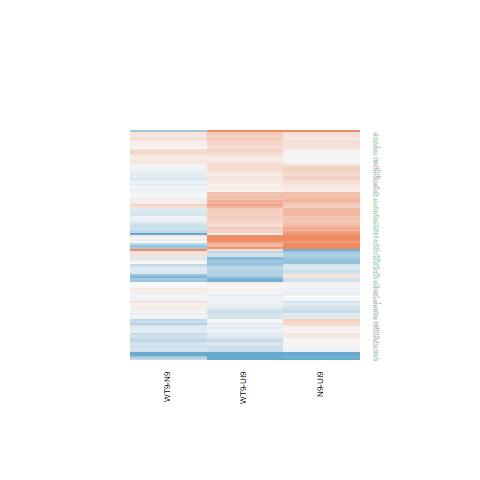

The data file committed next to this chart (first rows):
N9-UI9.logFC, N9-UI9.AveExpr, N9-UI9.t, N9-UI9.P.Value, N9-UI9.adj.P.Val, N9-UI9.B, WT9-UI9.logFC, WT9-UI9.AveExpr, WT9-UI9.t, WT9-UI9.P.Value, WT9-UI9.adj.P.Val, WT9-UI9.B, WT9-N9.logFC, WT9-N9.AveExpr, WT9-N9.t, WT9-N9.P.Value, WT9-N9.adj.P.Val, WT9-N9.B
0.3582, 5.77, 3.198, 0.006292, 0.0274, -3.174, 0.2883, 5.77, 2.579, 0.02155, 0.0765, -4.267, -0.06986, 5.77, -0.6752, 0.5103, 0.7996, -6.148
0.2232, 3.736, 1.352, 0.1973, 0.3383, -5.958, 0.3986, 3.736, 2.411, 0.02989, 0.09637, -4.189, 0.1754, 3.736, 1.158, 0.2657, 0.6184, -5.351
0.5722, 6.621, 5.526, 6.88768244356573e-05, 0.0009743, 1.319, 0.3874, 6.621, 3.72, 0.002207, 0.01547, -2.105, -0.1849, 6.621, -1.932, 0.07346, 0.3695, -4.739
0.4164, 3.726, 2.416, 0.02958, 0.0859, -4.252, 0.7662, 3.726, 4.544, 0.000434, 0.005173, -0.05763, 0.3498, 3.726, 2.235, 0.04182, 0.2959, -3.849
1.125, 5.891, 8.946, 3.0562328671748e-07, 1.89814359746294e-05, 6.956, 0.9938, 5.891, 7.889, 1.3902602587697e-06, 8.98145366279301e-05, 5.471, -0.1311, 5.891, -1.147, 0.2702, 0.6217, -5.76
3.57, 6.001, 28.62, 4.82596044237805e-14, 6.98364735616527e-10, 21.91, 2.967, 6.001, 23.07, 9.913257746072e-13, 3.5863688210852e-09, 19.07, -0.6022, 6.001, -5.882, 3.64232801584026e-05, 0.01351, 2.52
0.2578, 8.163, 2.446, 0.02794, 0.08233, -4.792, 0.3151, 8.163, 2.994, 0.009477, 0.04279, -3.644, 0.05737, 8.163, 0.5875, 0.566, 0.8333, -6.375
-0.1967, 6.318, -1.974, 0.06803, 0.1583, -5.498, -0.09145, 6.318, -0.9153, 0.3752, 0.5492, -6.788, 0.1053, 6.318, 1.136, 0.2744, 0.6265, -5.786
-0.8569, 1.696, -2.545, 0.02303, 0.07129, -3.488, -1.405, 1.696, -4.129, 0.0009788, 0.008759, -0.5308, -0.5482, 1.696, -1.656, 0.1195, 0.4445, -4.325
0.1474, 6.159, 0.8693, 0.399, 0.5531, -6.9, -0.4577, 6.159, -2.688, 0.0174, 0.06576, -4.072, -0.605, 6.159, -3.804, 0.001867, 0.07578, -1.247
-0.1201, 6.157, -1.204, 0.2483, 0.397, -6.588, -0.2372, 6.157, -2.364, 0.03273, 0.1024, -4.701, -0.117, 6.157, -1.257, 0.2287, 0.5838, -5.638
1.492, 4.619, 10.64, 3.45441728831891e-08, 3.78703580145931e-06, 9.257, 0.9072, 4.619, 6.297, 1.77198504375678e-05, 0.0005503, 3.013, -0.5844, 4.619, -4.649, 0.0003545, 0.03664, 0.3877
0.5581, 5.612, 3.078, 0.008006, 0.03268, -3.392, 0.3946, 5.612, 2.154, 0.04875, 0.1356, -5.003, -0.1635, 5.612, -0.9791, 0.3438, 0.6855, -5.884
0.09335, 6.597, 0.8258, 0.4225, 0.5757, -7.004, 0.01696, 6.597, 0.15, 0.8829, 0.9335, -7.238, -0.07639, 6.597, -0.7277, 0.4785, 0.775, -6.186
-0.6565, 3.873, -3.216, 0.006062, 0.02658, -2.811, -0.6661, 3.873, -3.231, 0.005893, 0.03071, -2.679, -0.009582, 3.873, -0.04955, 0.9612, 0.9882, -6.016
-0.01394, 3.012, -0.07092, 0.9444, 0.9671, -6.69, -0.08395, 3.012, -0.4222, 0.6792, 0.8032, -6.48, -0.07001, 3.012, -0.3814, 0.7085, 0.8961, -5.742
-0.3099, 5.591, -2.687, 0.01742, 0.05813, -4.12, -0.2574, 5.591, -2.237, 0.04167, 0.1221, -4.843, 0.05247, 5.591, 0.4871, 0.6336, 0.8635, -6.202
0.9858, 5.98, 7.04, 5.18368033654564e-06, 0.0001599, 4.037, 1.025, 5.98, 7.32, 3.32354470394301e-06, 0.000172, 4.574, 0.03927, 5.98, 0.3083, 0.7623, 0.916, -6.368
0.02593, 4.529, 0.1675, 0.8693, 0.9201, -7.006, 0.1547, 4.529, 1.017, 0.3259, 0.5001, -6.4, 0.1288, 4.529, 0.8986, 0.3837, 0.715, -5.731
-0.06662, 5.437, -0.5257, 0.6071, 0.7333, -7.076, 0.01616, 5.437, 0.1277, 0.9002, 0.9437, -7.106, 0.08278, 5.437, 0.7034, 0.4931, 0.7847, -6.072
0.4573, 7.178, 4.465, 0.0005059, 0.004381, -0.7584, 0.3734, 7.178, 3.646, 0.002558, 0.01714, -2.294, -0.08385, 7.178, -0.8849, 0.3908, 0.7208, -6.103
0.0379, 9.173, 0.4103, 0.6877, 0.7936, -7.403, -0.1271, 9.173, -1.374, 0.1905, 0.3498, -6.436, -0.165, 9.173, -1.923, 0.07456, 0.3717, -4.864
0.5753, 8.622, 6.257, 1.89711315554442e-05, 0.00039, 2.551, 0.3345, 8.622, 3.64, 0.002589, 0.01727, -2.376, -0.2407, 8.622, -2.826, 0.01324, 0.1859, -3.26
0.02423, 5.211, 0.1962, 0.8472, 0.9061, -7.155, -0.1013, 5.211, -0.8176, 0.427, 0.6003, -6.717, -0.1255, 5.211, -1.09, 0.2938, 0.6411, -5.686
0.1528, 5.387, 1.273, 0.2233, 0.3689, -6.385, 0.3786, 5.387, 3.157, 0.006834, 0.0341, -3.083, 0.2258, 5.387, 2.042, 0.05997, 0.3417, -4.425
-0.06399, 3.808, -0.4134, 0.6855, 0.7918, -6.819, -0.3175, 3.808, -2.043, 0.05992, 0.1558, -4.865, -0.2535, 3.808, -1.742, 0.103, 0.4196, -4.633
0.5272, 7.615, 5.575, 6.29558679910591e-05, 0.0009202, 1.348, 0.3166, 7.615, 3.342, 0.004713, 0.02621, -2.933, -0.2106, 7.615, -2.405, 0.03025, 0.2571, -4
0.4478, 4.725, 3.226, 0.00595, 0.02625, -2.941, 0.4513, 4.725, 3.266, 0.00549, 0.02916, -2.767, 0.003452, 4.725, 0.02709, 0.9788, 0.9936, -6.203
-0.1648, 2.26, -0.6297, 0.5388, 0.6773, -6.291, -0.3929, 2.26, -1.501, 0.1551, 0.3047, -5.303, -0.2282, 2.26, -0.9222, 0.3717, 0.7059, -5.239
-0.2961, 4.829, -1.926, 0.07426, 0.1687, -5.334, -0.4661, 4.829, -3.063, 0.008254, 0.03885, -3.168, -0.1699, 4.829, -1.174, 0.2597, 0.6129, -5.504
0.398, 5.659, 3.424, 0.003996, 0.01949, -2.714, 0.01834, 5.659, 0.1571, 0.8774, 0.9299, -7.139, -0.3797, 5.659, -3.513, 0.003338, 0.1009, -1.792
0.2265, 5.87, 2.18, 0.04642, 0.1205, -5.097, 0.1528, 5.87, 1.476, 0.1617, 0.3128, -6.097, -0.07374, 5.87, -0.7658, 0.4562, 0.7625, -6.083
0.1561, 4.52, 0.7946, 0.4398, 0.591, -6.738, -0.05182, 4.52, -0.2632, 0.7962, 0.8799, -6.918, -0.2079, 4.52, -1.136, 0.2746, 0.6265, -5.537
-0.2829, 5.822, -2.72, 0.01634, 0.0554, -4.101, -0.4861, 5.822, -4.687, 0.0003296, 0.004262, -0.1114, -0.2032, 5.822, -2.083, 0.05562, 0.3326, -4.402
-0.2271, 4.371, -1.024, 0.323, 0.478, -6.493, -0.4075, 4.371, -1.821, 0.08949, 0.2075, -5.334, -0.1804, 4.371, -0.8642, 0.4017, 0.7278, -5.754
0.02746, 5.204, 0.153, 0.8805, 0.9269, -7.152, 0.3135, 5.204, 1.782, 0.09596, 0.2181, -5.552, 0.2861, 5.204, 1.728, 0.1054, 0.4231, -4.878
0.7525, 7.589, 8.29, 7.70165370402338e-07, 3.81680242297679e-05, 5.906, 0.3168, 7.589, 3.478, 0.003585, 0.02156, -2.657, -0.4357, 7.589, -5.182, 0.0001294, 0.02432, 1.265
0.1383, 9.334, 1.445, 0.17, 0.3056, -6.453, 0.3425, 9.334, 3.583, 0.002903, 0.01872, -2.508, 0.2042, 9.334, 2.301, 0.03687, 0.2796, -4.231
0.4445, 7.682, 4.488, 0.0004842, 0.004239, -0.7422, 0.3405, 7.682, 3.445, 0.003834, 0.0227, -2.729, -0.104, 7.682, -1.134, 0.2755, 0.6271, -5.887
0.01148, 7.842, 0.08073, 0.9368, 0.963, -7.428, -0.2869, 7.842, -2.016, 0.06302, 0.1614, -5.418, -0.2983, 7.842, -2.253, 0.04046, 0.2904, -4.259
-0.147, 3.962, -0.8607, 0.4036, 0.5578, -6.524, -0.08937, 3.962, -0.5237, 0.6085, 0.7502, -6.656, 0.05763, 3.962, 0.3619, 0.7227, 0.9015, -5.95
0.2823, 6.138, 2.554, 0.02262, 0.07044, -4.458, 0.1525, 6.138, 1.384, 0.1877, 0.3466, -6.256, -0.1297, 6.138, -1.267, 0.2255, 0.5807, -5.628
0.5571, 3.783, 3.389, 0.004284, 0.02054, -2.475, 0.2239, 3.783, 1.346, 0.1991, 0.36, -5.908, -0.3332, 3.783, -2.196, 0.04503, 0.3061, -3.963
0.2888, 3.492, 1.319, 0.2078, 0.35, -5.93, 0.2538, 3.492, 1.155, 0.2669, 0.4368, -6.014, -0.03498, 3.492, -0.1732, 0.8649, 0.9573, -5.907
0.1955, 7.743, 2.117, 0.05225, 0.1311, -5.359, 0.1127, 7.743, 1.222, 0.2414, 0.408, -6.572, -0.08281, 7.743, -0.9666, 0.3498, 0.6887, -6.06
0.4723, 4.722, 2.687, 0.01743, 0.05814, -3.968, 0.5927, 4.722, 3.436, 0.003896, 0.02294, -2.425, 0.1204, 4.722, 0.7491, 0.4659, 0.7679, -5.906
1.154, 9.628, 10.05, 7.15224277023526e-08, 6.550639565068e-06, 8.319, 0.5248, 9.628, 4.56, 0.0004208, 0.005062, -0.5599, -0.629, 9.628, -5.914, 3.4411261336995e-05, 0.0131, 2.537
1.021, 3.815, 6.603, 1.05816420198343e-05, 0.0002569, 3.579, 1.155, 3.815, 7.536, 2.37610957592596e-06, 0.0001354, 5.116, 0.134, 3.815, 0.9715, 0.3474, 0.6875, -5.583
0.1495, -0.5539, 0.2635, 0.7959, 0.8708, -5.689, -0.135, -0.5539, -0.2353, 0.8173, 0.8936, -5.59, -0.2845, -0.5539, -0.5351, 0.6008, 0.8479, -4.936
-1.128, 1.976, -3.236, 0.005827, 0.02583, -2.357, -2.218, 1.976, -5.902, 3.51288516396861e-05, 0.0009029, 2.542, -1.089, 1.976, -3.068, 0.008166, 0.1499, -2.418
0.512, 4.997, 3.387, 0.004305, 0.02062, -2.689, 0.4816, 4.997, 3.171, 0.006642, 0.03344, -3.011, -0.03039, 4.997, -0.2192, 0.8296, 0.9444, -6.25
0.3386, 4.927, 2.096, 0.05429, 0.1348, -5.092, 0.5447, 4.927, 3.396, 0.004224, 0.02425, -2.547, 0.2061, 4.927, 1.393, 0.1848, 0.5328, -5.309
-0.5999, 3.836, -3.485, 0.003537, 0.01786, -2.195, -0.7852, 3.836, -4.647, 0.0003562, 0.004502, 0.1502, -0.1853, 3.836, -1.131, 0.2765, 0.6281, -5.311
-0.01192, 3.644, -0.06564, 0.9486, 0.9701, -6.854, 0.01936, 3.644, 0.1073, 0.9161, 0.9527, -6.747, 0.03128, 3.644, 0.1854, 0.8555, 0.9541, -5.953
0.9714, 8.498, 9.518, 1.41866432034936e-07, 1.09379289598083e-05, 7.631, 0.5583, 8.498, 5.457, 7.79753850703594e-05, 0.00158, 1.195, -0.4131, 8.498, -4.375, 0.0006034, 0.04669, -0.264
-0.4932, 3.148, -2.354, 0.03332, 0.09381, -4.237, -0.2587, 3.148, -1.251, 0.2311, 0.3969, -5.826, 0.2346, 3.148, 1.196, 0.2512, 0.6048, -5.154
-1.037, 4.419, -5.815, 4.0964093380748e-05, 0.0006791, 2.173, -1.424, 4.419, -8.005, 1.16964311446619e-06, 8.02175616561146e-05, 5.805, -0.3869, 4.419, -2.249, 0.04074, 0.2916, -3.865
0.2118, 5.762, 1.607, 0.1298, 0.2523, -6.011, -0.5995, 5.762, -4.47, 0.0005011, 0.00571, -0.5216, -0.8112, 5.762, -6.519, 1.21770840539862e-05, 0.00801, 3.557
0.6892, 7.888, 5.554, 6.53681173394574e-05, 0.0009402, 1.299, 0.4499, 7.888, 3.616, 0.002718, 0.01788, -2.394, -0.2392, 7.888, -2.084, 0.05555, 0.3326, -4.564
-0.4819, 4.553, -3.447, 0.003817, 0.0189, -2.45, -0.275, 4.553, -2.005, 0.06423, 0.1636, -5.063, 0.2069, 4.553, 1.582, 0.1355, 0.4686, -4.957
... 52 more rows
